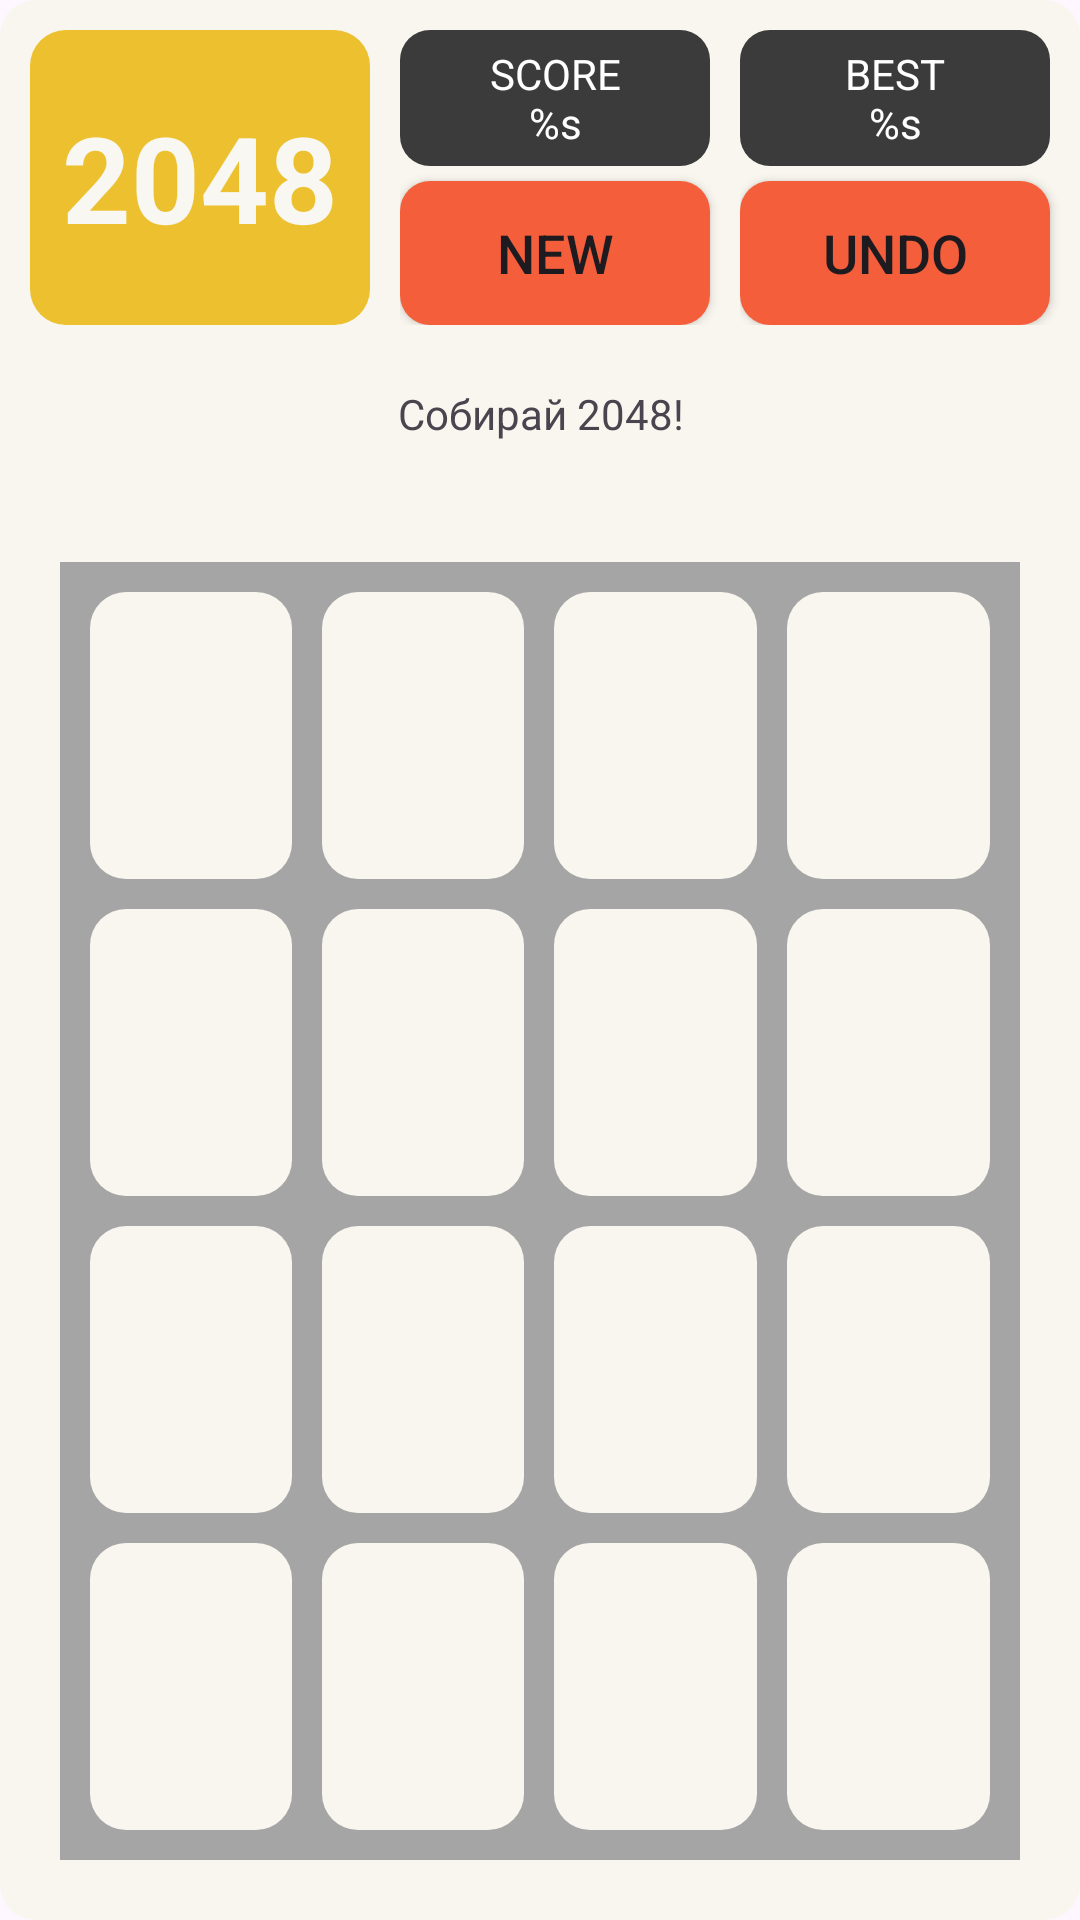

The Android layout XML behind this screen, and the referenced resources:
<!-- AndroidManifest.xml: application theme Theme.Android_First_Project -->
<!-- res/layout/activity_game.xml -->
<?xml version="1.0" encoding="utf-8"?>
<LinearLayout xmlns:android="http://schemas.android.com/apk/res/android"
    xmlns:app="http://schemas.android.com/apk/res-auto"
    xmlns:tools="http://schemas.android.com/tools"
    android:id="@+id/game_layout"
    style="@style/game_cell"
    android:layout_width="match_parent"
    android:layout_height="match_parent"
    android:orientation="vertical"
    tools:context=".GameActivity">

    <LinearLayout
        android:layout_width="match_parent"
        android:layout_height="wrap_content"
        android:orientation="horizontal">

        <TextView
            android:layout_width="0dp"
            android:layout_height="match_parent"
            android:layout_weight="1"
            android:text="@string/game_tv_2048"
            android:layout_marginTop="10dp"
            android:layout_marginStart="10dp"
            android:layout_marginEnd="10dp"
            android:background="@drawable/game_cell"

            android:textColor="@color/game_text_2048"
            android:backgroundTint="@color/game_tile_2048"

            android:textSize="40sp"
            android:textStyle="bold"
            android:textAlignment="center"
            android:gravity="center"

            />

        <LinearLayout
            android:layout_width="0dp"
            android:layout_height="match_parent"
            android:layout_weight="1"
            android:orientation="vertical">

            <TextView
                android:id="@+id/game_tv_score"
                android:layout_height="wrap_content"
                android:background="@drawable/calt_button_digit"
                android:layout_width="match_parent"
                android:textColor="@color/white"
                android:textAlignment="center"
                android:textSize="14sp"
                android:layout_marginTop="10dp"
                android:layout_marginEnd="10dp"

                android:paddingVertical="5dp"
                android:text="@string/game_tv_score"
                />

            <Button
                android:id="@+id/game_btn_new"
                android:layout_width="match_parent"
                android:layout_height="wrap_content"
                android:layout_marginTop="5dp"
                android:layout_marginEnd="10dp"
                android:background="@drawable/calt_button_digit"
                android:backgroundTint="@color/game_tile_64"
                android:textSize="18sp"
                app:backgroundTint="@null"
                android:text="@string/game_tv_new"

                />
        </LinearLayout>

        <LinearLayout
            android:layout_width="0dp"
            android:layout_height="match_parent"
            android:layout_weight="1"
            android:orientation="vertical">

            <TextView
                android:id="@+id/game_tv_best_score"
                android:layout_width="match_parent"
                android:layout_height="wrap_content"
                android:layout_marginTop="10dp"
                android:layout_marginEnd="10dp"
                android:background="@drawable/calt_button_digit"
                android:paddingVertical="5dp"
                android:textAlignment="center"
                android:textColor="@color/white"
                android:textSize="14sp"
                android:text="@string/game_tv_best"
                />

            <Button
                android:id="@+id/game_btn_undo"
                android:layout_width="match_parent"
                android:layout_height="wrap_content"
                android:layout_marginTop="5dp"
                android:layout_marginEnd="10dp"
                android:background="@drawable/calt_button_digit"
                android:backgroundTint="@color/game_tile_64"
                android:text="@string/game_tv_undo"
                android:textSize="18sp"

                app:backgroundTint="@null" />
        </LinearLayout>
    </LinearLayout>

    <TextView
        android:layout_width="match_parent"
        android:layout_height="wrap_content"
        android:layout_margin="20dp"
        android:text="@string/game_tv_hint"
        android:textAlignment="center" />

    <LinearLayout
        android:id="@+id/game_ll_field"
        android:layout_width="match_parent"
        android:layout_height="match_parent"
        android:layout_margin="20dp"
        android:background="@color/calc_history_color"
        android:orientation="vertical"
        android:padding="5dp"
        >

        <LinearLayout
            android:layout_width="match_parent"
            android:layout_height="0dp"
            android:layout_weight="1">

            <TextView
                android:id="@+id/game_cell_00"
                style="@style/game_cell" />

            <TextView
                android:id="@+id/game_cell_01"
                style="@style/game_cell" />

            <TextView
                android:id="@+id/game_cell_02"
                style="@style/game_cell" />

            <TextView
                android:id="@+id/game_cell_03"
                style="@style/game_cell" />
        </LinearLayout>

        <LinearLayout
            android:layout_width="match_parent"
            android:layout_height="0dp"
            android:layout_weight="1">

            <TextView
                android:id="@+id/game_cell_10"
                style="@style/game_cell" />

            <TextView
                android:id="@+id/game_cell_11"
                style="@style/game_cell" />

            <TextView
                android:id="@+id/game_cell_12"
                style="@style/game_cell" />

            <TextView
                android:id="@+id/game_cell_13"
                style="@style/game_cell" />
        </LinearLayout>

        <LinearLayout
            android:layout_width="match_parent"
            android:layout_height="0dp"
            android:layout_weight="1">

            <TextView
                android:id="@+id/game_cell_20"
                style="@style/game_cell" />

            <TextView
                android:id="@+id/game_cell_21"
                style="@style/game_cell" />

            <TextView
                android:id="@+id/game_cell_22"
                style="@style/game_cell" />

            <TextView
                android:id="@+id/game_cell_23"
                style="@style/game_cell" />
        </LinearLayout>

        <LinearLayout
            android:layout_width="match_parent"
            android:layout_height="0dp"
            android:layout_weight="1">

            <TextView
                android:id="@+id/game_cell_30"
                style="@style/game_cell" />

            <TextView
                android:id="@+id/game_cell_31"
                style="@style/game_cell" />

            <TextView
                android:id="@+id/game_cell_32"
                style="@style/game_cell" />

            <TextView
                android:id="@+id/game_cell_33"
                style="@style/game_cell" />
        </LinearLayout>


    </LinearLayout>
</LinearLayout>
<!-- resources referenced by this layout -->
<resources>
  <color name="calc_history_color">#A5A5A5</color>
  <color name="game_text_2048">#F8F7F1</color>
  <color name="game_tile_2048">#ECC02E</color>
  <color name="game_tile_64">#F45E3B</color>
  <color name="white">#FFFFFF</color>
  <!-- drawable calt_button_digit (drawable) -->
  <?xml version="1.0" encoding="utf-8"?>
  <shape xmlns:android="http://schemas.android.com/apk/res/android"
      android:shape="rectangle">
      <corners android:radius="10dp"/>
      <solid android:color="@color/calc_btn_digit"/>
  
  
  
  </shape>
  <!-- drawable game_cell (drawable) -->
  <?xml version="1.0" encoding="utf-8"?>
  <shape xmlns:android="http://schemas.android.com/apk/res/android"
      android:shape="rectangle">
  
          <solid android:color="@color/game_layout_background"/>
          <corners android:radius="12dp"/>
  
  </shape>
  <string name="game_tv_2048">2048</string>
  <string name="game_tv_best">BEST\n%s</string>
  <string name="game_tv_hint">Собирай 2048!</string>
  <string name="game_tv_new">NEW</string>
  <string name="game_tv_score">SCORE\n%s</string>
  <string name="game_tv_undo">undo</string>
  <style name="game_cell">
          <item name="android:background">@drawable/game_cell</item>
  
          <item name="android:layout_width">0dp</item>
          <item name="android:layout_weight">1</item>
          <item name="android:layout_height">match_parent</item>
  
          <item name="android:gravity">center</item>
          <item name="android:textSize">22sp</item>
          <item name="android:layout_margin">5dp</item>
  
  
      </style>
  <style name="Theme.Android_First_Project" parent="Base.Theme.Android_First_Project" />
  <color name="calc_btn_digit">#3B3B3B</color>
  <color name="game_layout_background">#F8F6EE</color>
  <style name="Base.Theme.Android_First_Project" parent="Theme.Material3.DayNight.NoActionBar">
          
          
      </style>
</resources>
